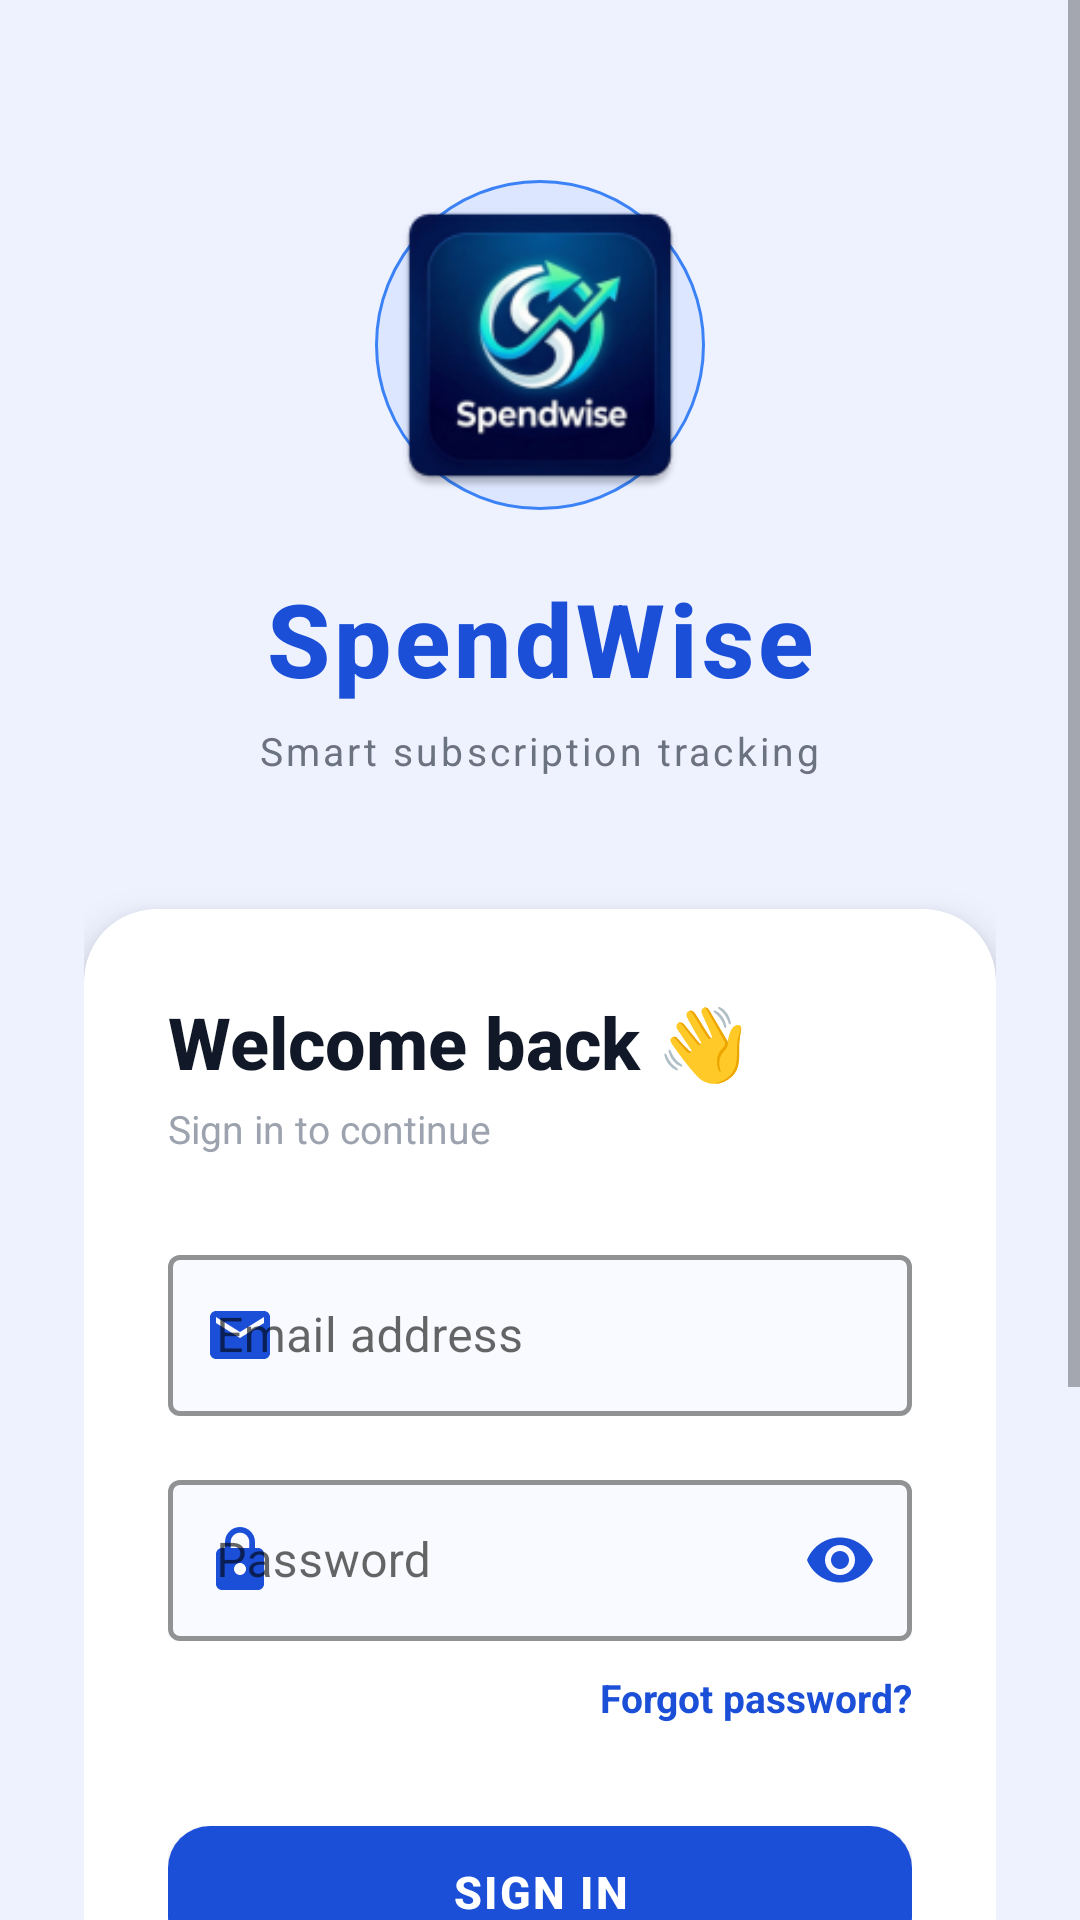

Layout XML and referenced resources for this Android screen:
<!-- AndroidManifest.xml: activity theme Theme.SpendWise -->
<!-- res/layout/activity_login.xml -->
<?xml version="1.0" encoding="utf-8"?>
<ScrollView xmlns:android="http://schemas.android.com/apk/res/android"
    xmlns:app="http://schemas.android.com/apk/res-auto"
    android:layout_width="match_parent"
    android:layout_height="match_parent"
    android:background="#EEF2FF"
    android:fillViewport="true">

    <LinearLayout
        android:layout_width="match_parent"
        android:layout_height="wrap_content"
        android:orientation="vertical"
        android:paddingHorizontal="28dp"
        android:paddingTop="60dp"
        android:paddingBottom="40dp"
        android:gravity="center_horizontal">

        
        <FrameLayout
            android:layout_width="110dp"
            android:layout_height="110dp"
            android:layout_marginBottom="20dp">

            <View
                android:layout_width="110dp"
                android:layout_height="110dp"
                android:background="@drawable/bg_icon_glow"/>

            <ImageView
                android:layout_width="match_parent"
                android:layout_height="match_parent"
                android:src="@mipmap/ic_launcher"
                android:scaleType="centerCrop"/>

        </FrameLayout>

        
        <TextView
            android:layout_width="wrap_content"
            android:layout_height="wrap_content"
            android:text="SpendWise"
            android:textSize="34sp"
            android:textStyle="bold"
            android:textColor="#1B4FD8"
            android:letterSpacing="0.04"
            android:fontFamily="sans-serif-medium"/>

        
        <TextView
            android:layout_width="wrap_content"
            android:layout_height="wrap_content"
            android:text="Smart subscription tracking"
            android:textSize="13sp"
            android:textColor="#6B7280"
            android:letterSpacing="0.08"
            android:layout_marginTop="6dp"
            android:layout_marginBottom="44dp"/>

        
        <androidx.cardview.widget.CardView
            android:layout_width="match_parent"
            android:layout_height="wrap_content"
            app:cardCornerRadius="24dp"
            app:cardElevation="8dp"
            app:cardBackgroundColor="#FFFFFF">

            <LinearLayout
                android:layout_width="match_parent"
                android:layout_height="wrap_content"
                android:orientation="vertical"
                android:padding="28dp">

                
                <TextView
                    android:layout_width="wrap_content"
                    android:layout_height="wrap_content"
                    android:text="Welcome back 👋"
                    android:textSize="24sp"
                    android:textStyle="bold"
                    android:textColor="#111827"
                    android:fontFamily="sans-serif-medium"/>

                <TextView
                    android:layout_width="wrap_content"
                    android:layout_height="wrap_content"
                    android:text="Sign in to continue"
                    android:textSize="13sp"
                    android:textColor="#9CA3AF"
                    android:layout_marginTop="4dp"
                    android:layout_marginBottom="28dp"/>

                
                <com.google.android.material.textfield.TextInputLayout
                    android:id="@+id/emailLayout"
                    style="@style/Widget.MaterialComponents.TextInputLayout.OutlinedBox"
                    android:layout_width="match_parent"
                    android:layout_height="wrap_content"
                    android:hint="Email address"
                    android:layout_marginBottom="16dp"
                    app:boxStrokeColor="#1B4FD8"
                    app:boxStrokeWidth="1.5dp"
                    app:boxBackgroundColor="#F8FAFF"
                    app:hintTextColor="#6B7280"
                    app:errorTextColor="#EF4444"
                    app:startIconDrawable="@drawable/ic_email"
                    app:startIconTint="#1B4FD8">

                    <com.google.android.material.textfield.TextInputEditText
                        android:id="@+id/etEmail"
                        android:layout_width="match_parent"
                        android:layout_height="wrap_content"
                        android:inputType="textEmailAddress"
                        android:textColor="#111827"
                        android:paddingTop="16dp"
                        android:paddingBottom="16dp"/>
                </com.google.android.material.textfield.TextInputLayout>

                
                <com.google.android.material.textfield.TextInputLayout
                    android:id="@+id/passwordLayout"
                    style="@style/Widget.MaterialComponents.TextInputLayout.OutlinedBox"
                    android:layout_width="match_parent"
                    android:layout_height="wrap_content"
                    android:hint="Password"
                    app:boxStrokeColor="#1B4FD8"
                    app:boxStrokeWidth="1.5dp"
                    app:boxBackgroundColor="#F8FAFF"
                    app:hintTextColor="#6B7280"
                    app:errorTextColor="#EF4444"
                    app:passwordToggleEnabled="true"
                    app:passwordToggleTint="#1B4FD8"
                    app:startIconDrawable="@drawable/ic_lock"
                    app:startIconTint="#1B4FD8">

                    <com.google.android.material.textfield.TextInputEditText
                        android:id="@+id/etPassword"
                        android:layout_width="match_parent"
                        android:layout_height="wrap_content"
                        android:inputType="textPassword"
                        android:textColor="#111827"
                        android:paddingTop="16dp"
                        android:paddingBottom="16dp"/>
                </com.google.android.material.textfield.TextInputLayout>

                
                <TextView
                    android:id="@+id/tvForgotPassword"
                    android:layout_width="wrap_content"
                    android:layout_height="wrap_content"
                    android:text="Forgot password?"
                    android:textColor="#1B4FD8"
                    android:textSize="13sp"
                    android:textStyle="bold"
                    android:layout_gravity="end"
                    android:paddingTop="10dp"
                    android:paddingBottom="4dp"
                    android:layout_marginBottom="24dp"/>

                
                <com.google.android.material.button.MaterialButton
                    android:id="@+id/btnLogin"
                    android:layout_width="match_parent"
                    android:layout_height="56dp"
                    android:text="Sign In"
                    android:textSize="15sp"
                    android:textStyle="bold"
                    android:letterSpacing="0.05"
                    android:textColor="#FFFFFF"
                    app:backgroundTint="#1B4FD8"
                    app:cornerRadius="14dp"
                    app:elevation="4dp"/>

                
                <LinearLayout
                    android:layout_width="match_parent"
                    android:layout_height="wrap_content"
                    android:orientation="horizontal"
                    android:gravity="center_vertical"
                    android:layout_marginTop="24dp"
                    android:layout_marginBottom="20dp">

                    <View
                        android:layout_width="0dp"
                        android:layout_height="1dp"
                        android:layout_weight="1"
                        android:background="#E5E7EB"/>

                    <TextView
                        android:layout_width="wrap_content"
                        android:layout_height="wrap_content"
                        android:text="  or  "
                        android:textColor="#9CA3AF"
                        android:textSize="12sp"/>

                    <View
                        android:layout_width="0dp"
                        android:layout_height="1dp"
                        android:layout_weight="1"
                        android:background="#E5E7EB"/>
                </LinearLayout>

                
                <com.google.android.material.button.MaterialButton
                    android:id="@+id/btnGoogleSignIn"
                    style="@style/Widget.MaterialComponents.Button.OutlinedButton"
                    android:layout_width="match_parent"
                    android:layout_height="52dp"
                    android:text="Continue with Google"
                    android:textSize="14sp"
                    android:textColor="#374151"
                    app:strokeColor="#E5E7EB"
                    app:strokeWidth="1.5dp"
                    app:cornerRadius="14dp"
                    app:icon="@drawable/ic_google"
                    app:iconTint="@null"
                    app:iconGravity="textStart"
                    app:iconPadding="12dp"/>

            </LinearLayout>
        </androidx.cardview.widget.CardView>

        
        <LinearLayout
            android:layout_width="wrap_content"
            android:layout_height="wrap_content"
            android:orientation="horizontal"
            android:layout_marginTop="28dp"
            android:gravity="center_vertical">

            <TextView
                android:layout_width="wrap_content"
                android:layout_height="wrap_content"
                android:text="New to SpendWise? "
                android:textColor="#6B7280"
                android:textSize="14sp"/>

            <TextView
                android:id="@+id/tvRegister"
                android:layout_width="wrap_content"
                android:layout_height="wrap_content"
                android:text="Create account"
                android:textColor="#1B4FD8"
                android:textStyle="bold"
                android:textSize="14sp"/>
        </LinearLayout>

    </LinearLayout>
</ScrollView>
<!-- resources referenced by this layout -->
<resources>
  <!-- drawable bg_icon_glow (drawable) -->
  <?xml version="1.0" encoding="utf-8"?>
  <shape xmlns:android="http://schemas.android.com/apk/res/android"
      android:shape="oval">
      <solid android:color="#1A3B82F6"/>
      <stroke
          android:width="1dp"
          android:color="#3B82F6"/>
  </shape>
  <!-- drawable ic_email (drawable) -->
  <?xml version="1.0" encoding="utf-8"?>
  <vector xmlns:android="http://schemas.android.com/apk/res/android"
      android:width="24dp"
      android:height="24dp"
      android:viewportWidth="24"
      android:viewportHeight="24">
      <path
          android:fillColor="#FFFFFF"
          android:pathData="M20,4H4C2.9,4 2,4.9 2,6V18C2,19.1 2.9,20 4,20H20C21.1,20 22,19.1 22,18V6C22,4.9 21.1,4 20,4ZM20,8L12,13L4,8V6L12,11L20,6V8Z"/>
  </vector>
  <!-- drawable ic_google (drawable) -->
  <?xml version="1.0" encoding="utf-8"?>
  <vector xmlns:android="http://schemas.android.com/apk/res/android"
      android:width="24dp"
      android:height="24dp"
      android:viewportWidth="24"
      android:viewportHeight="24">
      <path
          android:fillColor="#4285F4"
          android:pathData="M22.56,12.25C22.56,11.47 22.49,10.72 22.36,10H12V14.26H17.92C17.66,15.63 16.88,16.79 15.71,17.57V20.34H19.28C21.36,18.42 22.56,15.6 22.56,12.25Z"/>
      <path
          android:fillColor="#34A853"
          android:pathData="M12,23C14.97,23 17.46,22.02 19.28,20.34L15.71,17.57C14.73,18.23 13.48,18.63 12,18.63C9.14,18.63 6.71,16.7 5.84,14.1H2.18V16.94C3.99,20.53 7.7,23 12,23Z"/>
      <path
          android:fillColor="#FBBC05"
          android:pathData="M5.84,14.09C5.62,13.43 5.49,12.73 5.49,12C5.49,11.27 5.62,10.57 5.84,9.91V7.07H2.18C1.43,8.55 1,10.22 1,12C1,13.78 1.43,15.45 2.18,16.93L5.84,14.09Z"/>
      <path
          android:fillColor="#EA4335"
          android:pathData="M12,5.38C13.62,5.38 15.06,5.94 16.21,7.02L19.36,3.87C17.45,2.09 14.97,1 12,1C7.7,1 3.99,3.47 2.18,7.07L5.84,9.91C6.71,7.31 9.14,5.38 12,5.38Z"/>
  </vector>
  <!-- drawable ic_lock (drawable) -->
  <?xml version="1.0" encoding="utf-8"?>
  <vector xmlns:android="http://schemas.android.com/apk/res/android"
      android:width="24dp"
      android:height="24dp"
      android:viewportWidth="24"
      android:viewportHeight="24">
      <path
          android:fillColor="#FFFFFF"
          android:pathData="M18,8H17V6C17,3.24 14.76,1 12,1C9.24,1 7,3.24 7,6V8H6C4.9,8 4,8.9 4,10V20C4,21.1 4.9,22 6,22H18C19.1,22 20,21.1 20,20V10C20,8.9 19.1,8 18,8ZM12,17C10.9,17 10,16.1 10,15C10,13.9 10.9,13 12,13C13.1,13 14,13.9 14,15C14,16.1 13.1,17 12,17ZM15.1,8H8.9V6C8.9,4.29 10.29,2.9 12,2.9C13.71,2.9 15.1,4.29 15.1,6V8Z"/>
  </vector>
  <!-- mipmap ic_launcher: webp bitmap (mipmap-hdpi, 5272 bytes) -->
  <style name="Theme.SpendWise" parent="Theme.MaterialComponents.Light.NoActionBar">
          <item name="colorPrimary">#1B4FD8</item>
          <item name="colorPrimaryVariant">#1440B0</item>
          <item name="colorOnPrimary">#FFFFFF</item>
          <item name="colorSecondary">#00C2A8</item>
          <item name="colorOnSecondary">#FFFFFF</item>
          <item name="android:statusBarColor">@color/colorPrimary</item>
      </style>
  <color name="colorPrimary">#1B4FD8</color>
</resources>
